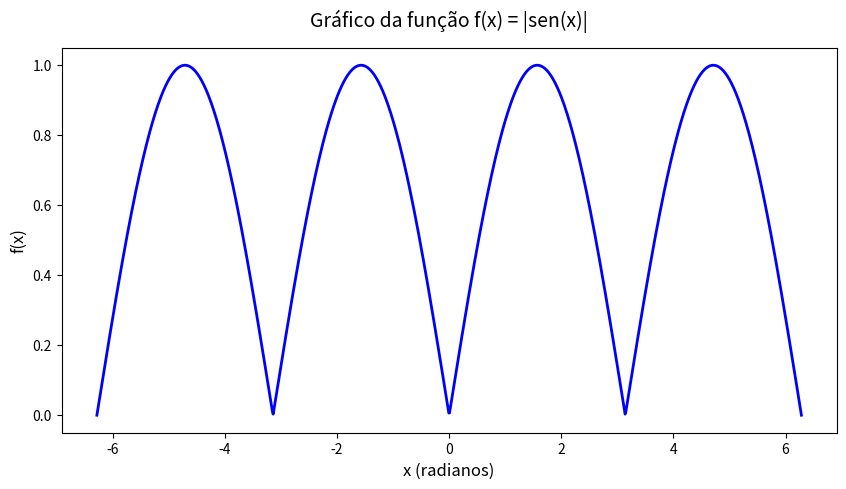

This chart was generated by the following Python code:
import numpy as np
import matplotlib.pyplot as plt

# 1. Definir o intervalo de x (de -2π a 2π, com 1000 pontos para manter a curva suave)
x = np.linspace(-2 * np.pi, 2 * np.pi, 1000)

# 2. Calcular os valores de y = |sen(x)|
# np.sin(x) calcula o seno, e np.abs() aplica o módulo (valor absoluto)
y = np.abs(np.sin(x))

# 3. Criar e configurar o gráfico
plt.figure(figsize=(10, 5))  # Define o tamanho da janela
plt.plot(x, y, label=r'$f(x) = |\sin(x)|$', color='blue', linewidth=2)

# 4. Adicionar detalhes visuais para facilitar a leitura
plt.title('Gráfico da função f(x) = |sen(x)|', fontsize=14, pad=15)
plt.xlabel('x (radianos)', fontsize=12)
plt.ylabel('f(x)', fontsize=12)
